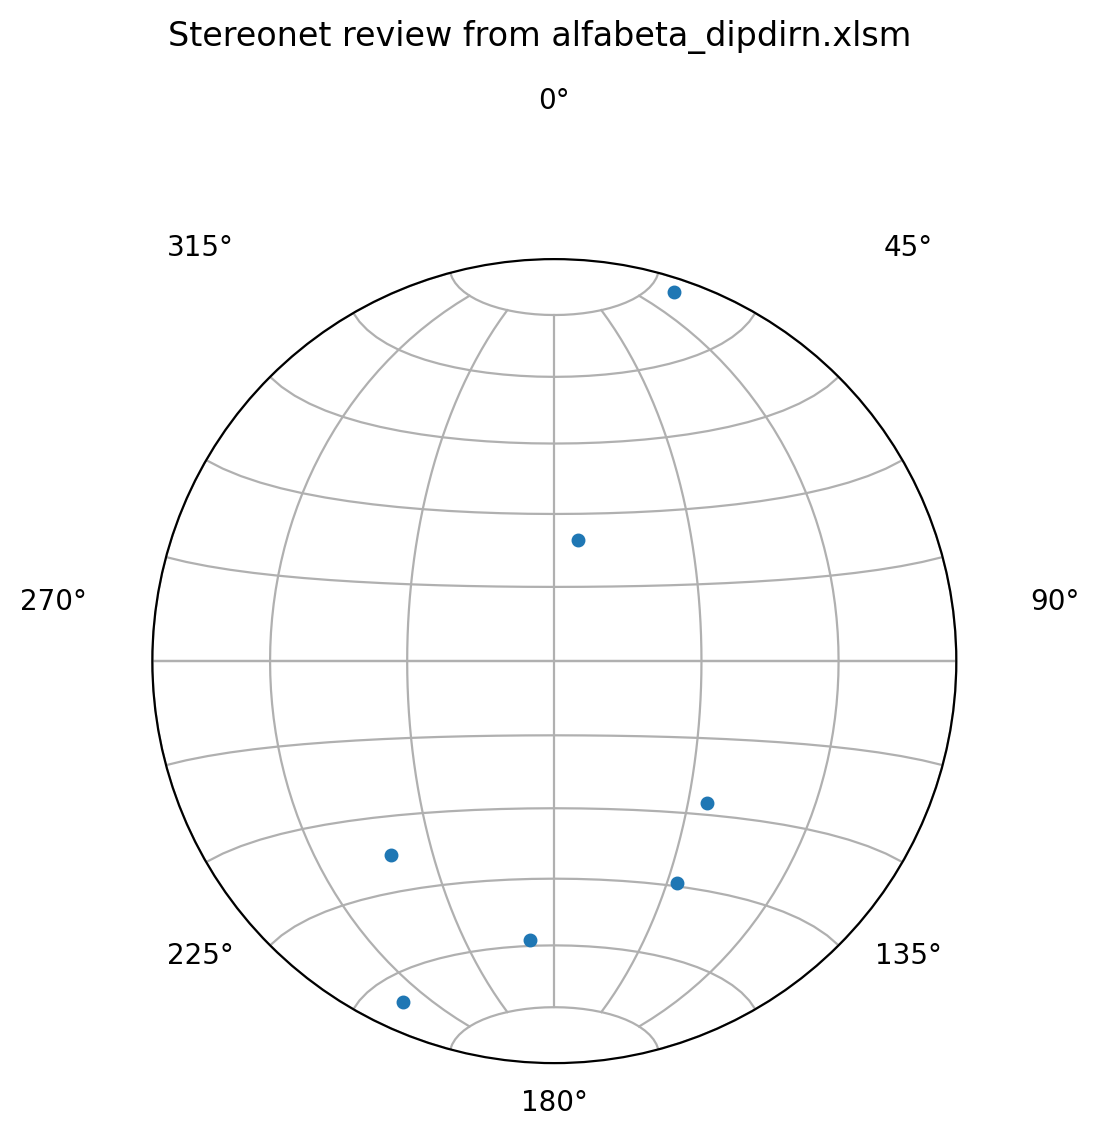

Source data for this figure (header and first rows):
row, trend, plunge, alpha, beta, ref, dip, dip_direction, strike, pole_east, pole_north, pole_up
2, 180.0, 60.0, 60.0, 10.0, 180.0, 59.0, 5.0, 275.0, -0.08682, -0.8594, -0.5038
3, 180.0, 60.0, 25.0, 20.0, 180.0, 86.0, 198.0, 108.0, -0.31, -0.9489, 0.05983
4, 180.0, 60.0, 34.0, 30.0, 180.0, 82.0, 24.0, 294.0, -0.4145, -0.9014, -0.1253
5, 180.0, 60.0, 55.0, 66.0, 180.0, 53.0, 40.0, 310.0, -0.524, -0.6116, -0.5928
6, 180.0, 60.0, 35.0, 186.0, 180.0, 25.0, 191.0, 101.0, 0.08562, 0.4187, -0.9041
7, 180.0, 60.0, 60.0, 275.0, 180.0, 43.0, 313.0, 223.0, 0.4981, -0.4708, -0.7282
8, 180.0, 60.0, 60.0, 310.0, 180.0, 53.0, 331.0, 241.0, 0.383, -0.7113, -0.5893
